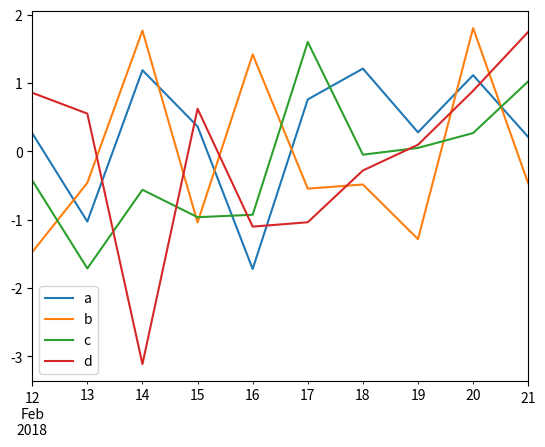

The script that saved this image:
# #!/usr/bin/python3
# # coding: utf8
#
# import pandas as pd
# import random
# from random import sample
#
#
# a = [n for n in range(1, 4)]
# print(a)
# # random_mutation_int = random.randint(0, 3)
# # print(random_mutation_int)
# '''
#
# a = ['bag 19', 'bag 93', 'bag 80', 'bag 58', 'bag 54']
# b = sample(a, 4)
# # print(b)
#
# a = ['bag 63', 'bag 8', 'bag 14', 'bag 99', 'bag 68', 'bag 67', 'bag 6', 'bag 27', 'bag 100', 'bag 69', 'bag 96', 'bag 74', 'bag 79', 'bag 85', 'bag 61', 'bag 81', 'bag 32', 'bag 65', 'bag 72', 'bag 40', 'bag 46', 'bag 29', 'bag 50', 'bag 71', 'bag 58', 'bag 23', 'bag 34', 'bag 78', 'bag 98', 'bag 91', 'bag 48', 'bag 73', 'bag 3', 'bag 22', 'bag 42', 'bag 69', 'bag 55', 'bag 9', 'bag 51', 'bag 4', 'bag 40', 'bag 24', 'bag 17', 'bag 94', 'bag 47', 'bag 86', 'bag 62', 'bag 87', 'bag 93', 'bag 60', 'bag 89', 'bag 10', 'bag 67', 'bag 5']
#
# # for i in a:
# #      a.remove(i)
# #      if i in a:
# #           print(i)
# #           print(11111)
#
# # a_list = ['bag 29', 'bag 54', 'bag 59', 'bag 2', 'bag 76']
# # a_part = ['bag 29', 'bag 54']
# # for i in a_part:
# #     a_list.remove(i)
# # print(a_list)
#
# i = 0
# random_int_list = []
#
# while i < 5:
#      # random int
#      random_int = random.randint(0, 6)
#      # print(random_int)
#
#      # 需要去重
#      if random_int in random_int_list:
#           random_int = random.randint(0, 6)
#      else:
#           random_int_list.append(random_int)
#      i += 1
# print(random_int_list)
#
#
# [54, 22, 61, 51, 81, 93, 29, 62, 9, 75, 92, 64, 26, 33, 70, 15, 60, 71, 10, 40, 1, 85, 80, 68, 4, 41, 38, 3, 25, 55, 56, 2, 16, 83, 35, 0, 98, 94, 18, 63, 6, 31]
# '''

# import numpy
# import matplotlib.pyplot as plt
# # 1~15的一维数
# a = range(1,16)
# #使用均值和标准差生成另一数据上的随机整数
# mean =50
# sigma =10
# b = numpy.random.normal(mean, sigma,15).astype(int)
#
# print(b)
#
# plt.plot(a,b)
import pandas as pd
import numpy as np


df = pd.DataFrame(np.random.randn(10,4), index = pd.date_range('2018/02/12', periods=10), columns=list('abcd'))

df.plot()